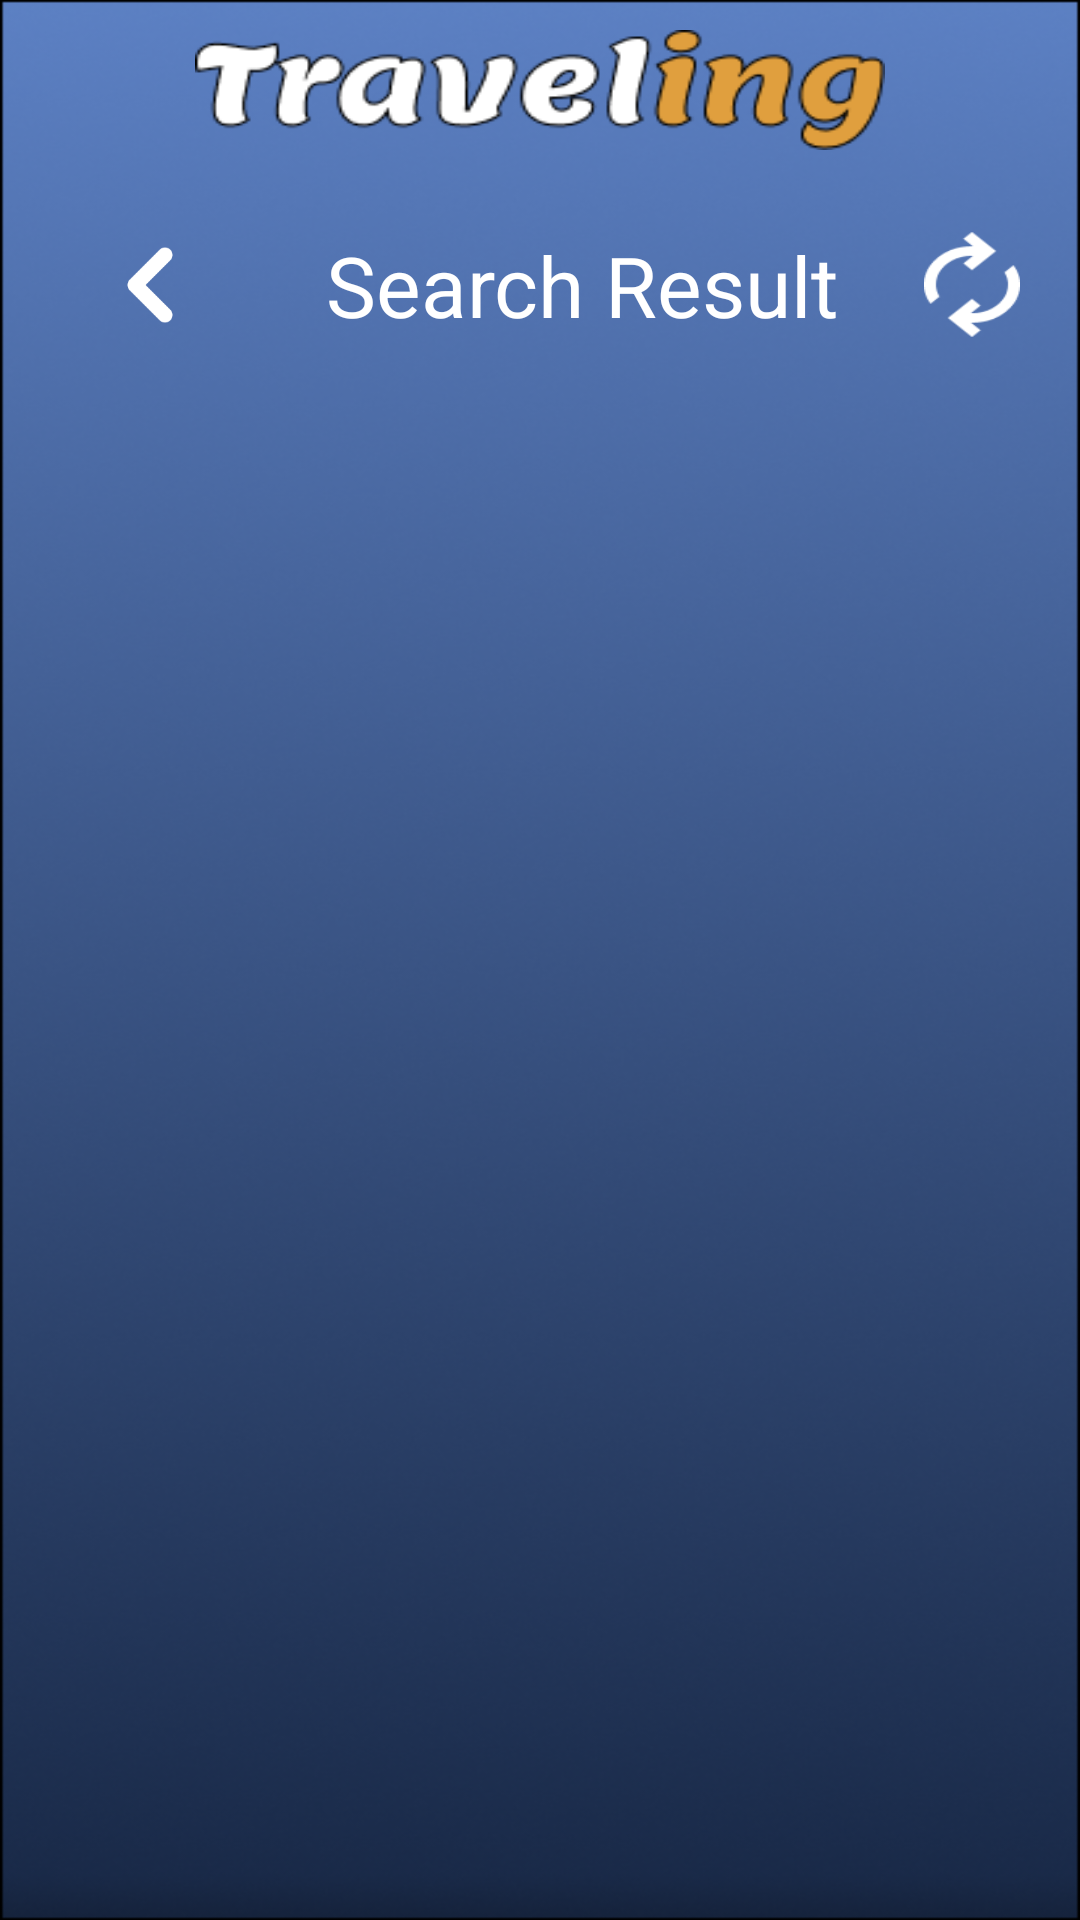

This screen was rendered from an Android layout file. Write that file and the resources it references.
<!-- AndroidManifest.xml: application theme Theme.Traveling -->
<!-- res/layout/activity_search.xml -->
<?xml version="1.0" encoding="utf-8"?>
<LinearLayout xmlns:android="http://schemas.android.com/apk/res/android"
    android:layout_width="match_parent"
    android:layout_height="match_parent"
    android:orientation="vertical"
    android:background="@drawable/bck"
    android:fitsSystemWindows="true">

    <LinearLayout
        android:layout_width="match_parent"
        android:layout_height="60dp"
        android:orientation="horizontal"
        android:gravity="center"
        android:paddingStart="16dp"
        android:paddingEnd="16dp">

        <TextView
            android:layout_width="230dp"
            android:layout_height="40dp"
            android:gravity="center"
            android:background="@drawable/traveling"
            android:contentDescription="Traveling logo" />
    </LinearLayout>

    <LinearLayout
        android:layout_width="match_parent"
        android:layout_height="wrap_content"
        android:paddingVertical="5dp"
        android:paddingHorizontal="20dp"
        android:gravity="center"
        android:orientation="horizontal">
        <ImageView
            android:id="@+id/btn_back"
            android:layout_width="60dp"
            android:layout_height="60dp"
            android:background="@drawable/chevron_left"/>
        <TextView
            android:layout_width="0dp"
            android:layout_height="match_parent"
            android:layout_weight="1"
            android:gravity="center"
            android:text="@string/result_list"
            android:textColor="@color/white"
            android:textSize="28sp"/>

        <ImageView
            android:id="@+id/btn_reload"
            android:layout_width="32dp"
            android:layout_height="35dp"
            android:background="@drawable/reload_icon" />

    </LinearLayout>

    <ScrollView
        android:layout_width="match_parent"
        android:layout_height="match_parent">
        <LinearLayout
            android:id="@+id/layout_results"
            android:layout_width="match_parent"
            android:layout_height="0dp"
            android:paddingHorizontal="10dp"
            android:paddingVertical="10dp"
            android:orientation="vertical">


        </LinearLayout>
    </ScrollView>

</LinearLayout>
<!-- resources referenced by this layout -->
<resources>
  <color name="white">#FFFFFFFF</color>
  <!-- drawable bck: png bitmap (drawable, 207456 bytes) -->
  <!-- drawable chevron_left: png bitmap (drawable, 1033 bytes) -->
  <!-- drawable reload_icon: png bitmap (drawable, 1102 bytes) -->
  <!-- drawable traveling: png bitmap (drawable, 6269 bytes) -->
  <string name="result_list">Search Result</string>
  <style name="Theme.Traveling" parent="Base.Theme.Traveling" />
  <style name="Base.Theme.Traveling" parent="Theme.AppCompat.Light.NoActionBar">
          
          
          <item name="textAllCaps">false</item>
          <item name="android:textStyle">normal</item>
          <item name="android:fontFamily">sans-serif</item>
  
          <item name="colorPrimary">@color/orange</item>
          <item name="colorPrimaryDark">@color/orange</item>
          <item name="colorAccent">@color/orange</item>
          <item name="android:colorButtonNormal">@color/orange</item>
      </style>
  <color name="orange">#E09F3E</color>
</resources>
